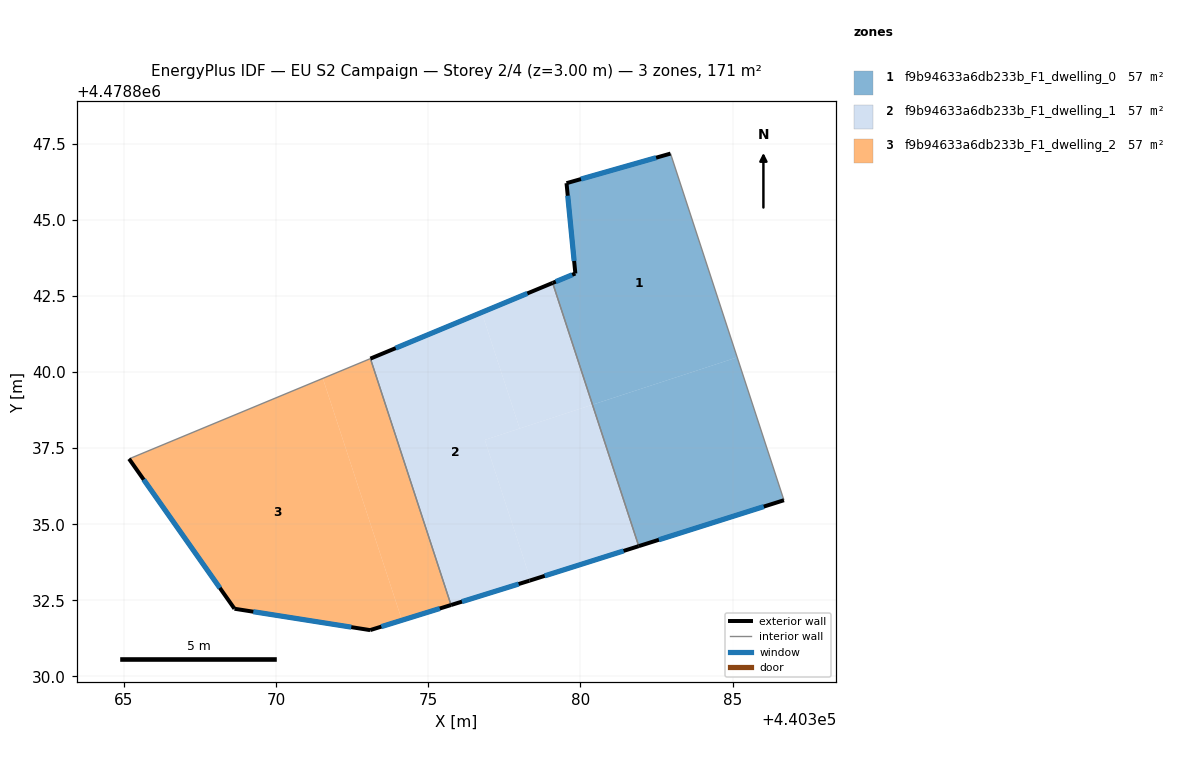
=== STOREY PLAN SPEC (per zone: floor XY polygon, exterior-wall plan segments, windows/doors) ===
zone 1: f9b94633a6db233b_F1_dwelling_0  (56.9 m²)
  floor: (440385.15, 4478840.48) (440382.96, 4478847.17) (440379.54, 4478846.20) (440379.83, 4478843.24) (440379.09, 4478842.93) (440380.39, 4478838.93)
  floor: (440386.68, 4478835.79) (440385.15, 4478840.48) (440380.39, 4478838.93) (440381.91, 4478834.28)
  exterior wall: (440379.09, 4478842.93) – (440379.83, 4478843.24)  [0.8 m]
    window: (440379.19, 4478842.97) – (440379.73, 4478843.19)  [1.3 m²]
  exterior wall: (440379.83, 4478843.24) – (440379.54, 4478846.20)  [3.0 m]
    window: (440379.79, 4478843.65) – (440379.58, 4478845.79)  [4.7 m²]
  exterior wall: (440379.54, 4478846.20) – (440382.96, 4478847.17)  [3.6 m]
    window: (440380.02, 4478846.34) – (440382.48, 4478847.04)  [5.6 m²]
  exterior wall: (440386.68, 4478835.79) – (440381.91, 4478834.28)  [5.0 m]
    window: (440386.02, 4478835.58) – (440382.58, 4478834.49)  [7.8 m²]
  interior walls: 2
zone 2: f9b94633a6db233b_F1_dwelling_1  (56.9 m²)
  floor: (440378.33, 4478833.15) (440378.37, 4478833.16) (440376.86, 4478837.77) (440378.00, 4478838.14) (440376.76, 4478841.96) (440373.10, 4478840.44) (440375.75, 4478832.35)
  floor: (440380.39, 4478838.93) (440379.09, 4478842.93) (440376.76, 4478841.96) (440378.00, 4478838.14)
  floor: (440381.91, 4478834.28) (440380.39, 4478838.93) (440376.86, 4478837.77) (440378.37, 4478833.16)
  exterior wall: (440373.10, 4478840.44) – (440379.09, 4478842.93)  [6.5 m]
    window: (440373.93, 4478840.79) – (440378.26, 4478842.58)  [10.1 m²]
  exterior wall: (440381.91, 4478834.28) – (440378.33, 4478833.15)  [3.8 m]
    window: (440381.42, 4478834.12) – (440378.82, 4478833.30)  [5.9 m²]
  exterior wall: (440378.33, 4478833.15) – (440375.75, 4478832.35)  [2.7 m]
    window: (440377.97, 4478833.04) – (440376.11, 4478832.46)  [4.2 m²]
  interior walls: 2
zone 3: f9b94633a6db233b_F1_dwelling_2  (56.9 m²)
  floor: (440374.14, 4478831.85) (440371.54, 4478839.79) (440365.17, 4478837.15) (440368.64, 4478832.22) (440373.09, 4478831.52)
  floor: (440375.75, 4478832.35) (440373.10, 4478840.44) (440371.54, 4478839.79) (440374.14, 4478831.85)
  exterior wall: (440375.75, 4478832.35) – (440373.09, 4478831.52)  [2.8 m]
    window: (440375.38, 4478832.23) – (440373.46, 4478831.64)  [4.4 m²]
  exterior wall: (440373.09, 4478831.52) – (440368.64, 4478832.22)  [4.5 m]
    window: (440372.47, 4478831.62) – (440369.25, 4478832.13)  [7.1 m²]
  exterior wall: (440368.64, 4478832.22) – (440365.17, 4478837.15)  [6.0 m]
    window: (440368.16, 4478832.91) – (440365.65, 4478836.46)  [9.4 m²]
  interior walls: 2

=== DERIVED (storey summary) ===
Building: EU S2 Campaign
Storey: 2 of 4  (floor level z = 3.00 m)
Storey gross floor area: 170.8 m²
Zones on this storey: 3
  - f9b94633a6db233b_F1_dwelling_0: floor 56.9 m²; exterior wall 12.3 m (37.0 m²); 4 window(s) 19.3 m²; WWR 52.2%
  - f9b94633a6db233b_F1_dwelling_1: floor 56.9 m²; exterior wall 12.9 m (38.8 m²); 3 window(s) 20.3 m²; WWR 52.2%
  - f9b94633a6db233b_F1_dwelling_2: floor 56.9 m²; exterior wall 13.3 m (39.9 m²); 3 window(s) 20.8 m²; WWR 52.2%
Zone adjacency (shared interzone walls):
  - f9b94633a6db233b_F1_dwelling_0 ↔ f9b94633a6db233b_F1_dwelling_1
  - f9b94633a6db233b_F1_dwelling_1 ↔ f9b94633a6db233b_F1_dwelling_2